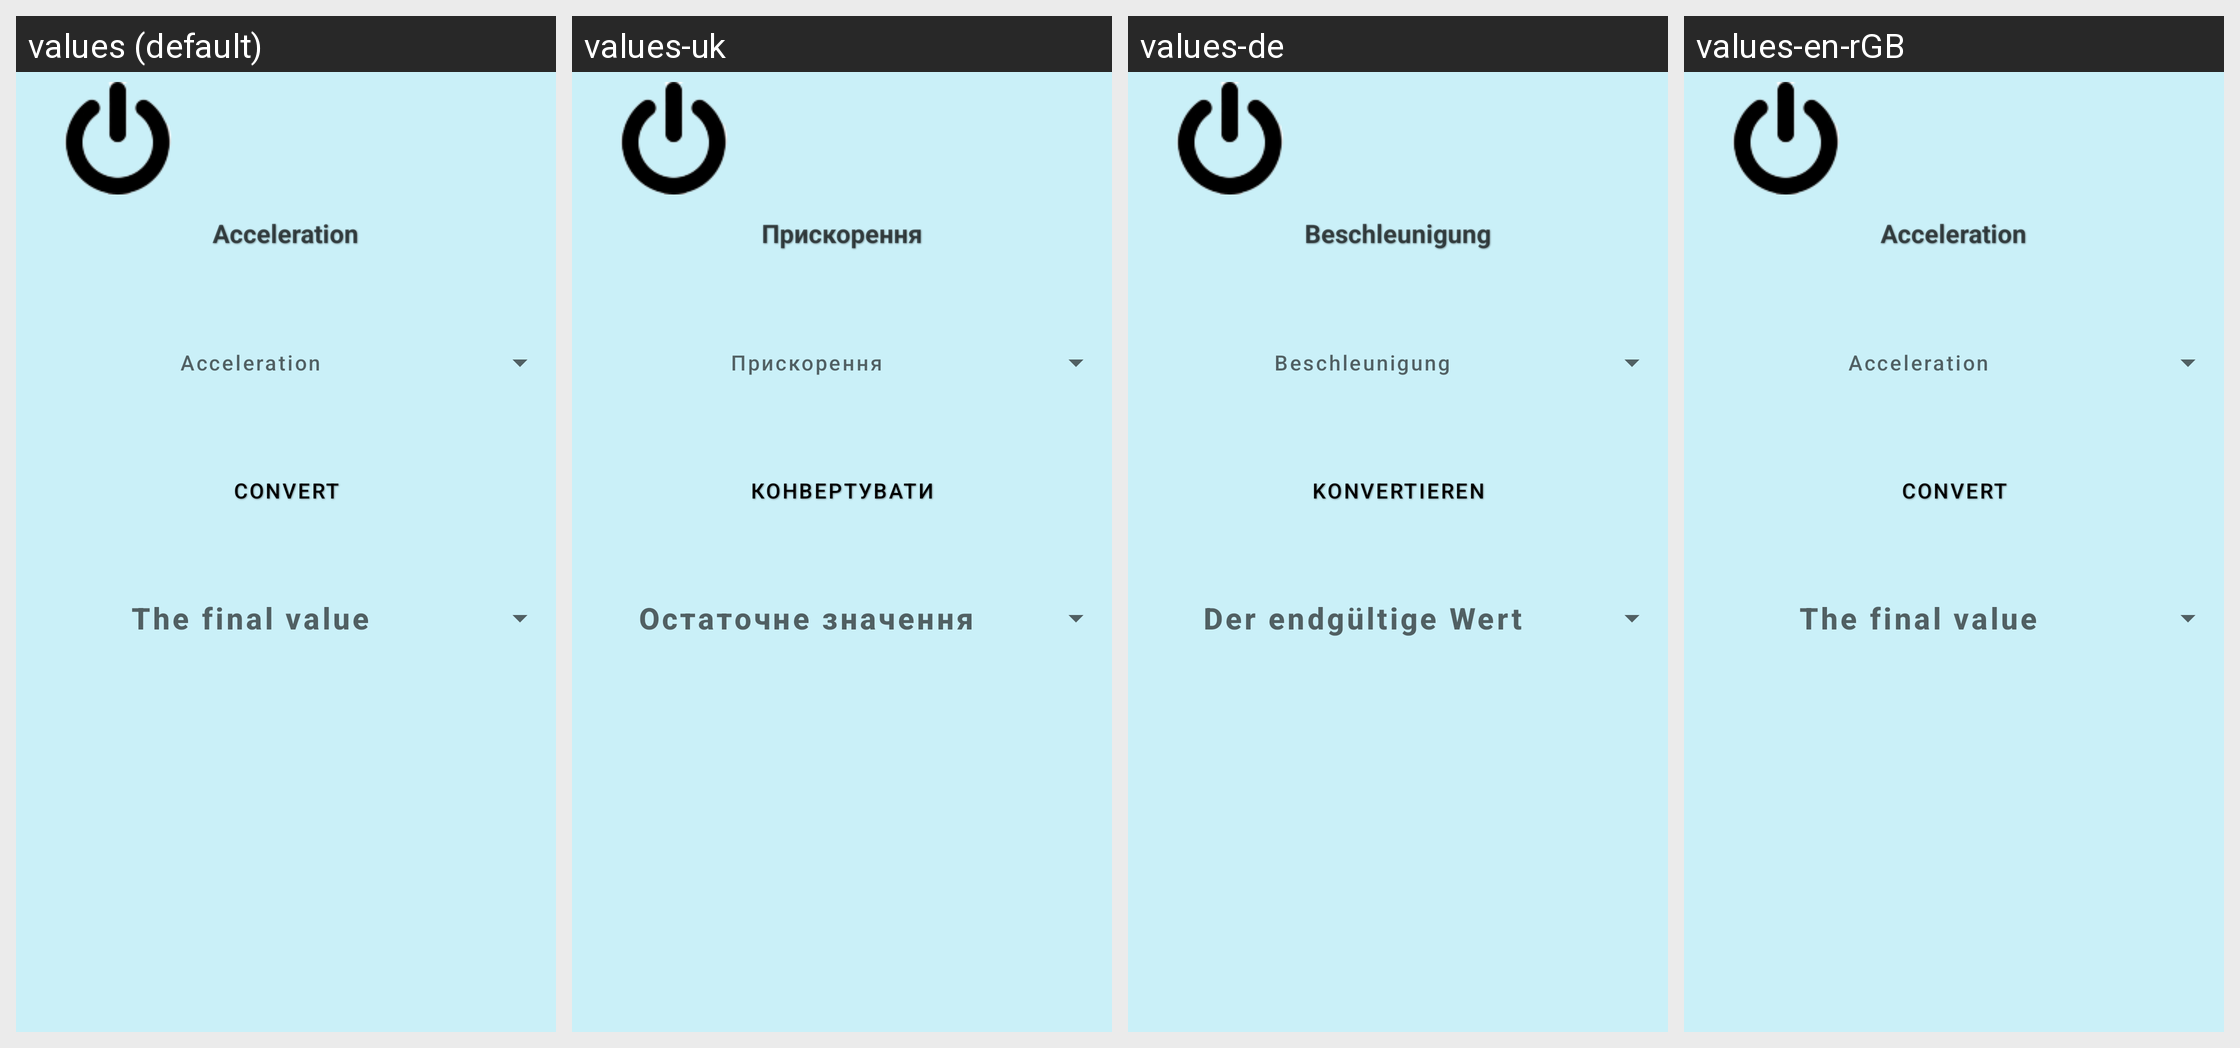

Strings drawn on this Android screen and how each of the app's shown locales translates them:
Android screen res/layout/activity_acceleration.xml rendered under 4 locales, left to right: values (default), values-uk, values-de, values-en-rGB. Device: Nexus 5 (rendered at 1080×1920; each locale shown at half size, 540×960, under a caption strip naming it); theme Theme.CalculatorForAll.
Strings drawn on this screen, with the default value and each locale's value (text and hints the layout hard-codes, and strings that could not be matched under every locale, appear in the picture but are not listed):

konv
  values: Convert
  values-uk: Конвертувати
  values-de: Konvertieren
  values-en-rGB: Convert

acceleration
  values: Acceleration
  values-uk: Прискорення
  values-de: Beschleunigung
  values-en-rGB: Acceleration

finishValue
  values: The final value
  values-uk: Остаточне значення
  values-de: Der endgültige Wert
  values-en-rGB: The final value
